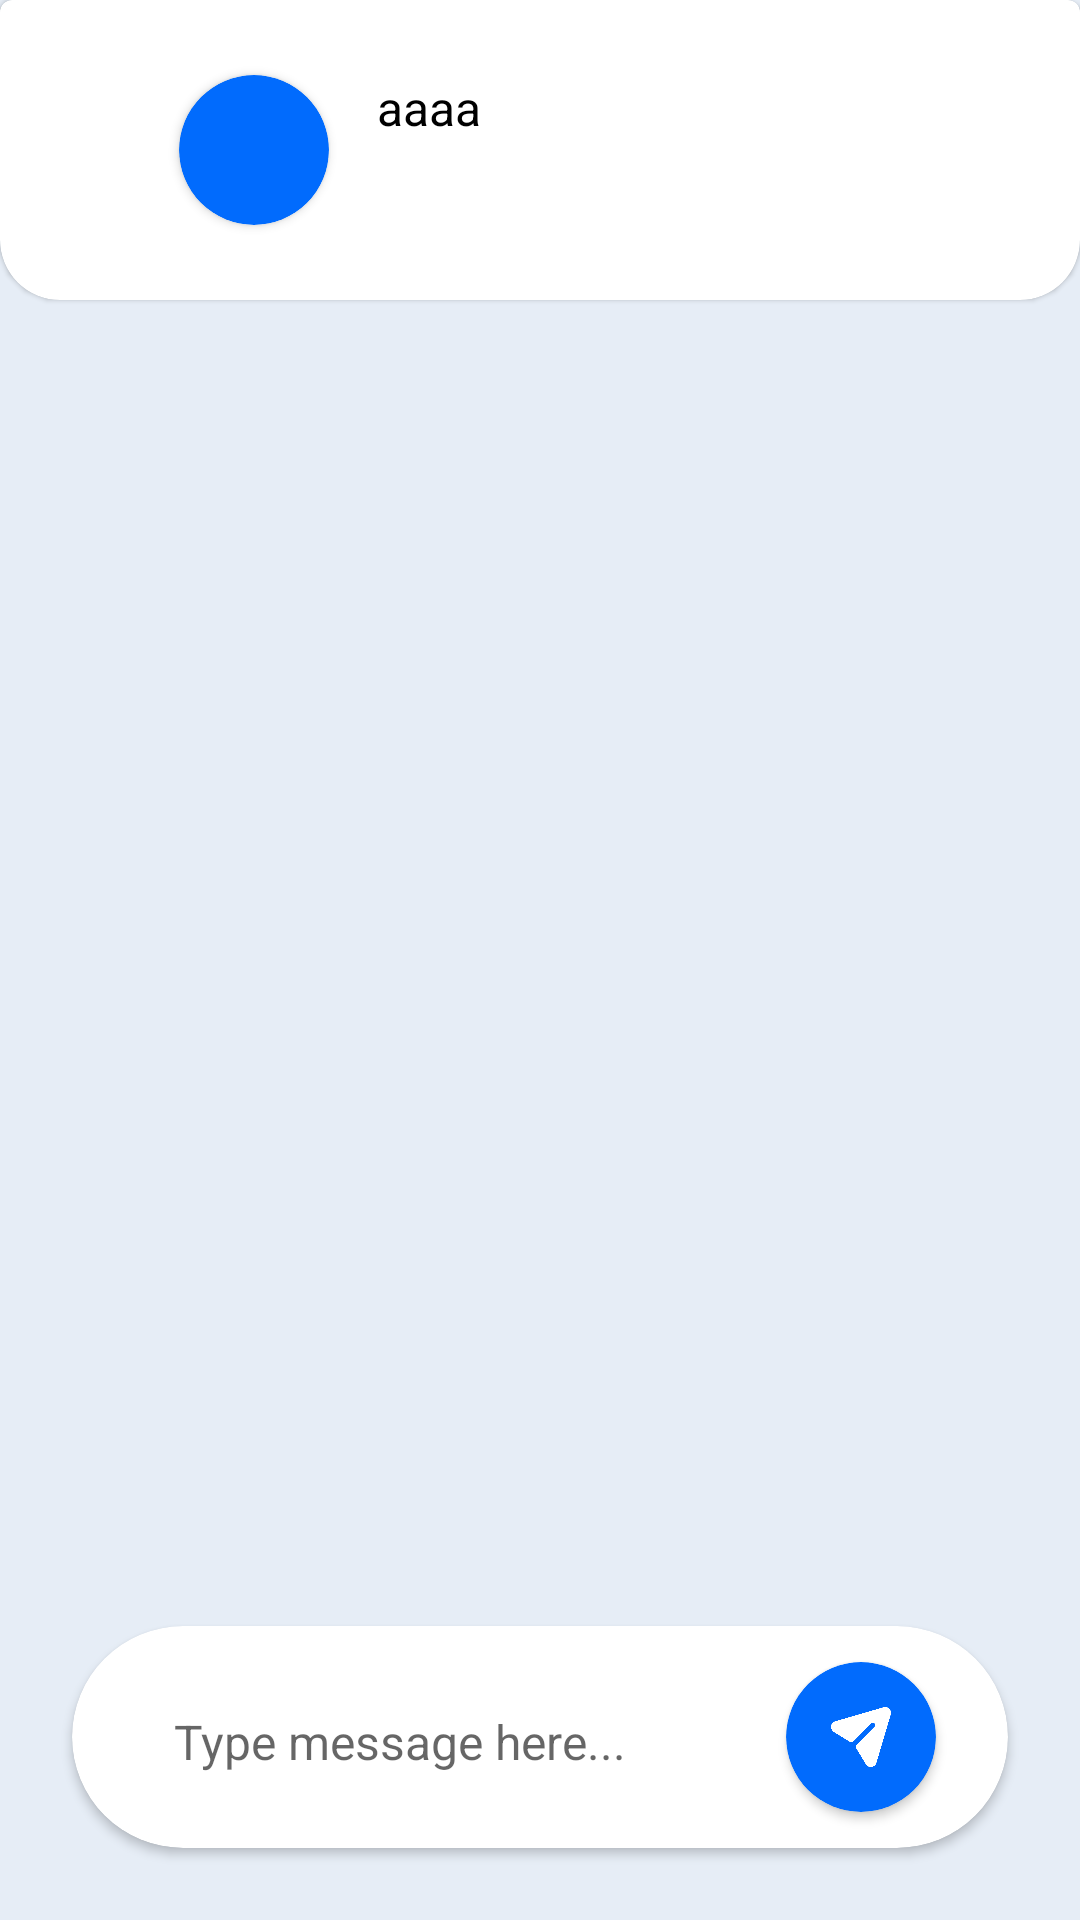

Write the Android layout XML for this screen, with the resource values it uses.
<!-- AndroidManifest.xml: application theme Theme.74 -->
<!-- res/layout/fragment_group_chat.xml -->
<?xml version="1.0" encoding="utf-8"?>
<androidx.constraintlayout.widget.ConstraintLayout xmlns:android="http://schemas.android.com/apk/res/android"
    xmlns:app="http://schemas.android.com/apk/res-auto"
    xmlns:tools="http://schemas.android.com/tools"
    android:layout_width="match_parent"
    android:layout_height="match_parent"
    android:background="#E6EDF6"
    tools:context=".fragments.GroupChatFragment">

    <com.google.android.material.card.MaterialCardView
        android:id="@+id/profile_card"
        style="@style/CustomCardViewStyle2"
        android:layout_width="match_parent"
        android:layout_height="100dp"
        app:layout_constraintTop_toTopOf="parent">

        <androidx.constraintlayout.widget.ConstraintLayout
            android:layout_width="match_parent"
            android:layout_height="match_parent">

            <ImageView
                android:layout_width="24dp"
                android:layout_height="24dp"
                android:id="@+id/back"
                android:layout_marginStart="22dp"
                android:src="@drawable/ic_baseline_arrow_back_ios_24"
                app:layout_constraintBottom_toBottomOf="parent"
                app:layout_constraintStart_toStartOf="parent"
                app:layout_constraintTop_toTopOf="parent" />

            <androidx.cardview.widget.CardView
                android:id="@+id/image_card"
                android:layout_width="50dp"
                android:backgroundTint="#016BFD"
                android:layout_height="50dp"
                android:layout_gravity="center_vertical"
                android:layout_marginStart="8sp"
                app:cardCornerRadius="25dp"
                app:layout_constraintBottom_toBottomOf="parent"
                app:layout_constraintLeft_toRightOf="@id/back"
                app:layout_constraintTop_toTopOf="parent">


                <ImageView
                    android:id="@+id/image"
                    android:layout_width="50dp"
                    android:layout_height="50dp"
                    android:scaleType="centerCrop"
                    android:layout_gravity="center_vertical"
                    android:src="@drawable/ic_launcher_background"
                    app:layout_constraintStart_toStartOf="parent"
                    app:layout_constraintTop_toTopOf="parent" />
            </androidx.cardview.widget.CardView>

            <TextView
                android:id="@+id/name"
                android:layout_width="wrap_content"
                android:layout_height="wrap_content"
                android:layout_marginStart="16dp"
                android:capitalize="words"
                android:text="aaaa"
                android:textColor="@color/black"
                android:textSize="16sp"
                android:translationZ="10dp"
                app:layout_constraintLeft_toRightOf="@id/image_card"
                app:layout_constraintTop_toTopOf="@id/image_card" />

            <TextView
                android:layout_width="wrap_content"
                android:layout_height="wrap_content"
                android:layout_marginStart="16dp"
                android:id="@+id/status"
                android:textColor="#016BFD"
                android:textSize="14sp"
                android:translationZ="10dp"
                android:layout_marginBottom="5dp"
                app:layout_constraintLeft_toRightOf="@id/image_card"
                app:layout_constraintBottom_toBottomOf="@id/image_card" />

        </androidx.constraintlayout.widget.ConstraintLayout>

    </com.google.android.material.card.MaterialCardView>


    <androidx.recyclerview.widget.RecyclerView
        android:layout_width="match_parent"
        android:layout_height="0dp"
        android:id="@+id/rv"
        app:stackFromEnd="true"
        android:layout_marginBottom="8dp"
        tools:listitem="@layout/gorup_message_item"
        android:layout_marginStart="16dp"
        android:layout_marginEnd="16dp"
        app:layoutManager="androidx.recyclerview.widget.LinearLayoutManager"
        app:layout_constraintBottom_toTopOf="@id/send_layout"
        app:layout_constraintTop_toBottomOf="@id/profile_card" />

    <androidx.cardview.widget.CardView
        android:id="@+id/send_layout"
        android:layout_width="match_parent"
        android:layout_height="74dp"
        android:layout_marginStart="24dp"
        android:layout_marginEnd="24dp"
        android:layout_marginBottom="24dp"
        app:cardCornerRadius="40sp"
        app:layout_constraintBottom_toBottomOf="parent">

        <LinearLayout
            android:layout_width="match_parent"
            android:layout_height="match_parent"
            android:gravity="center">

            <EditText
                android:layout_width="match_parent"
                android:layout_height="wrap_content"
                android:layout_marginStart="30sp"
                android:layout_marginEnd="16sp"
                android:layout_weight="1"
                android:id="@+id/message"
                android:backgroundTint="@color/white"
                android:gravity="center_vertical"
                android:hint="Type message here..."
                android:textSize="16sp" />

            <androidx.cardview.widget.CardView
                android:id="@+id/send"
                android:layout_width="50dp"
                android:layout_height="50dp"
                android:layout_marginEnd="24dp"
                android:backgroundTint="#016BFD"
                app:cardCornerRadius="25dp">

                <ImageView
                    android:layout_width="24dp"
                    android:layout_height="24dp"
                    android:layout_gravity="center"
                    android:src="@drawable/send_message" />
            </androidx.cardview.widget.CardView>
        </LinearLayout>

    </androidx.cardview.widget.CardView>

</androidx.constraintlayout.widget.ConstraintLayout>
<!-- res/layout/gorup_message_item.xml (included above) -->
<?xml version="1.0" encoding="utf-8"?>

<androidx.constraintlayout.widget.ConstraintLayout xmlns:android="http://schemas.android.com/apk/res/android"
    xmlns:app="http://schemas.android.com/apk/res-auto"
    android:layout_width="match_parent"
    android:layout_height="wrap_content">

    <androidx.cardview.widget.CardView
        android:id="@+id/profile_card"
        android:layout_width="60dp"
        android:layout_height="60dp"
        android:layout_gravity="center_vertical"
        app:cardCornerRadius="30dp"
        app:layout_constraintBottom_toBottomOf="parent"
        app:layout_constraintRight_toLeftOf="@id/card"
        app:layout_constraintStart_toStartOf="parent"
        app:layout_constraintTop_toTopOf="parent">

        <ImageView
            android:id="@+id/profile_image"
            android:layout_width="60dp"
            android:layout_height="60dp"
            android:src="@drawable/logout" />
    </androidx.cardview.widget.CardView>

    <ie.miao.yichong.diycardview.view.DIYRoundedCardView
        android:id="@+id/card"
        android:layout_width="0dp"
        android:layout_height="wrap_content"
        android:layout_marginStart="16dp"
        android:layout_marginTop="8dp"
        android:layout_marginEnd="24dp"
        android:layout_marginBottom="4dp"
        android:backgroundTint="@color/white"
        android:elevation="5dp"
        android:minWidth="100dp"
        app:DIYLeftBottomCorner="false"
        app:cardCornerRadius="25dp"
        app:cardElevation="5dp"
        app:layout_constraintBottom_toTopOf="@id/time"
        app:layout_constraintRight_toRightOf="parent"
        app:layout_constraintStart_toEndOf="@id/profile_card"
        app:layout_constraintTop_toTopOf="parent">

        <androidx.constraintlayout.widget.ConstraintLayout
            android:layout_width="match_parent"
            android:layout_height="match_parent">

            <TextView
                android:id="@+id/name"
                android:layout_width="match_parent"
                android:layout_height="wrap_content"
                android:ellipsize="end"
                android:textStyle="bold"
                android:fontFamily="@font/regulsr"
                android:maxLines="1"
                android:paddingStart="8dp"
                android:paddingTop="8dp"
                android:paddingEnd="8dp"
                android:singleLine="true"
                android:text="@string/app_name"
                android:textColor="@color/black"
                android:textSize="14sp"
                app:layout_constraintStart_toStartOf="parent"
                app:layout_constraintTop_toTopOf="parent" />

            <TextView

                android:id="@+id/message"
                android:layout_width="match_parent"
                android:layout_height="wrap_content"
                android:fontFamily="@font/dosis_medium"
                android:padding="8dp"
                android:singleLine="false"
                android:text="Hello worldHello worldHello worldHello worldHello worldHello worldHello worldHello world"
                android:textColor="#016BFD"
                android:textSize="16sp"
                app:layout_constraintTop_toBottomOf="@id/name" />
        </androidx.constraintlayout.widget.ConstraintLayout>
    </ie.miao.yichong.diycardview.view.DIYRoundedCardView>

    <TextView
        android:id="@+id/time"
        android:layout_width="wrap_content"
        android:layout_height="wrap_content"
        android:layout_marginTop="4dp"
        android:text="aaa"
        app:layout_constraintStart_toStartOf="@id/card"
        app:layout_constraintTop_toBottomOf="@id/card" />

</androidx.constraintlayout.widget.ConstraintLayout>
<!-- resources referenced by this layout -->
<resources>
  <!-- drawable send_message: png bitmap (drawable, 13814 bytes) -->
  <string name="app_name">Mobiler gramm</string>
  <style name="CustomCardViewStyle2" parent="@style/Widget.MaterialComponents.CardView">
          <item name="shapeAppearanceOverlay">@style/ShapeAppearanceOverlay_card_custom_corners2</item>
      </style>
  <style name="Theme.74" parent="Theme.MaterialComponents.DayNight.NoActionBar">
          
          <item name="colorPrimary">@color/purple_500</item>
          <item name="colorPrimaryVariant">@color/purple_700</item>
          <item name="colorOnPrimary">@color/white</item>
          
          <item name="colorSecondary">@color/teal_200</item>
          <item name="colorSecondaryVariant">@color/teal_700</item>
          <item name="colorOnSecondary">@color/black</item>
          
          <item name="android:statusBarColor" tools:targetApi="l">?attr/colorPrimaryVariant</item>
          
      </style>
  <style name="ShapeAppearanceOverlay_card_custom_corners2" parent="">
          <item name="cornerFamily">rounded</item>
          <item name="cornerSizeBottomRight">20dp</item>
          <item name="cornerSizeBottomLeft">20dp</item>
      </style>
  <!-- not gathered from this repository: default colours our renderer supplied (Android Studio template values) -->
  <color name="purple_500">#FF6200EE</color>
  <color name="purple_700">#FF3700B3</color>
  <color name="teal_200">#FF03DAC5</color>
  <color name="teal_700">#FF018786</color>
  <color name="black">#FF000000</color>
  <color name="white">#FFFFFFFF</color>
</resources>
